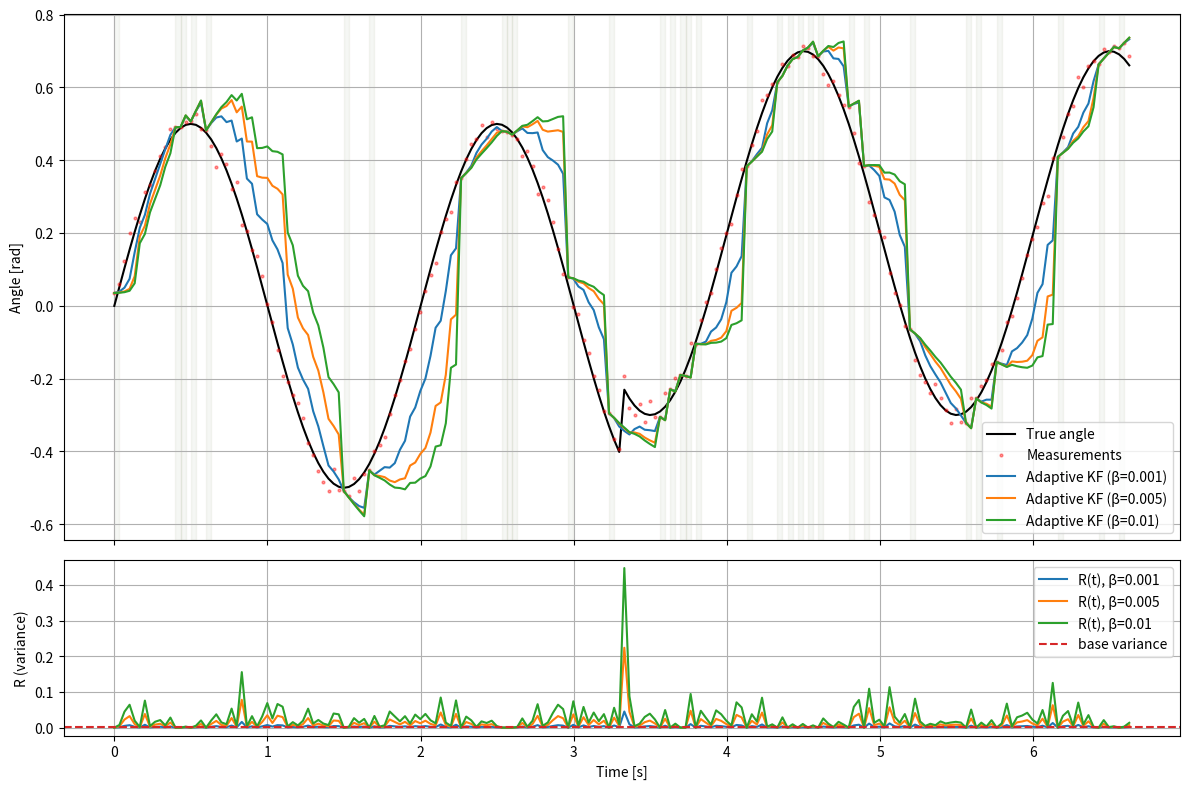

Reproduce this figure in Python.
import numpy as np

# NOTE: matplotlib is only needed for the standalone demo at the bottom.
# Importing it at module top-level used to pop a blocking plt.show() at
# every `from .kalman_filter import ...`, which froze the recording script.
# The demo is now guarded by ``if __name__ == "__main__":``.

# ---------------- 自适应卡尔曼滤波器 ----------------
class AdaptiveKalmanFilter:
    def __init__(self, process_variance=1e-4, base_measurement_variance=0.02**2,
                 beta=0.005, delta_ref=0.03, delta_t=0.0333,
                 trust_threshold=0.01, min_R_factor=1e-3, eps=1e-12):
        """
        自适应卡尔曼滤波（归一化差值），并在 |delta| < trust_threshold 时高度信任测量。
        """
        self.x = np.zeros(2)
        self.P = np.eye(2)
        self.Q = process_variance * np.eye(2)
        self.base = base_measurement_variance
        self.beta = beta
        self.delta_ref = delta_ref
        self.A = np.array([[1, delta_t],
                           [0, 1]])
        self.H = np.array([[1, 0]])
        self.prev_measurement = 0.0
        self.R = self.base
        self.trust_threshold = trust_threshold
        self.min_R_factor = min_R_factor
        self.eps = eps

    def initialize(self, z0):
        self.x[0] = z0
        self.P = np.eye(2) * 0.1
        self.prev_measurement = float(z0)

    def predict(self):
        self.x = self.A @ self.x
        self.P = self.A @ self.P @ self.A.T + self.Q

    def update(self, z):
        z = float(z)
        delta = z - self.prev_measurement
        abs_delta = abs(delta)

        # 自适应 R
        if abs_delta < self.trust_threshold:
            adaptive_variance = max(self.base * self.min_R_factor, self.eps)
        else:
            adaptive_variance = self.base + self.beta * (delta / self.delta_ref) ** 2 + self.eps

        self.R = adaptive_variance

        S = (self.H @ self.P @ self.H.T)[0,0] + self.R
        K = (self.P @ self.H.T) / S
        y = z - (self.H @ self.x)[0]
        self.x = self.x + (K.flatten() * y)
        self.P = (np.eye(2) - K @ self.H) @ self.P

        self.prev_measurement = z
        return self.x.copy(), self.R


if __name__ == "__main__":
    import matplotlib.pyplot as plt

    # ---------------- 模拟数据 ----------------
    np.random.seed(0)
    steps = 200
    dt = 0.0333
    t = np.arange(steps) * dt
    true_angle = 0.5 * np.sin(2 * np.pi * 0.5 * t)
    true_angle[100:] += 0.2  # 突变
    measurements = true_angle + np.random.normal(0, 0.02, size=steps)

    # ---------------- 试验多个 beta ----------------
    betas = [0.001, 0.005, 0.01]
    delta_ref = 0.03
    trust_threshold = 0.01
    min_R_factor = 1e-3
    base_var = 0.02**2

    results = {}
    for beta in betas:
        akf = AdaptiveKalmanFilter(
            base_measurement_variance=base_var,
            beta=beta,
            delta_ref=delta_ref,
            trust_threshold=trust_threshold,
            min_R_factor=min_R_factor
        )
        akf.initialize(measurements[0])
        est = []
        Rhist = []
        for z in measurements:
            akf.predict()
            x, R_t = akf.update(z)
            est.append(x[0])
            Rhist.append(R_t)
        results[beta] = {"est": np.array(est), "R": np.array(Rhist)}
        mse = np.mean((results[beta]["est"] - true_angle) ** 2)
        print(f"beta={beta}: MSE = {mse:.6e}")

    # ---------------- 绘图 ----------------
    fig, axs = plt.subplots(2, 1, figsize=(12, 8), sharex=True,
                            gridspec_kw={'height_ratios':[3,1]})

    axs[0].plot(t, true_angle, 'k-', label="True angle")
    axs[0].plot(t, measurements, 'r.', alpha=0.4, markersize=4, label="Measurements")

    for beta in betas:
        est = results[beta]["est"]
        axs[0].plot(t, est, label=f"Adaptive KF (β={beta})")

        R = results[beta]["R"]
        normalized = (base_var * min_R_factor * 1.1 - R) / (base_var * min_R_factor * 1.1)
        normalized[normalized < 0] = 0
        for i in range(len(t)-1):
            if normalized[i] > 0:
                axs[0].axvspan(t[i], t[i+1], color=f"C{betas.index(beta)}", alpha=0.2*normalized[i])

    axs[0].set_ylabel("Angle [rad]")
    axs[0].legend()
    axs[0].grid(True)

    for beta in betas:
        axs[1].plot(t, results[beta]["R"], label=f"R(t), β={beta}")
    axs[1].axhline(base_var, color="C3", linestyle="--", label="base variance")
    axs[1].set_ylabel("R (variance)")
    axs[1].set_xlabel("Time [s]")
    axs[1].legend()
    axs[1].grid(True)

    plt.tight_layout()
    plt.show()
